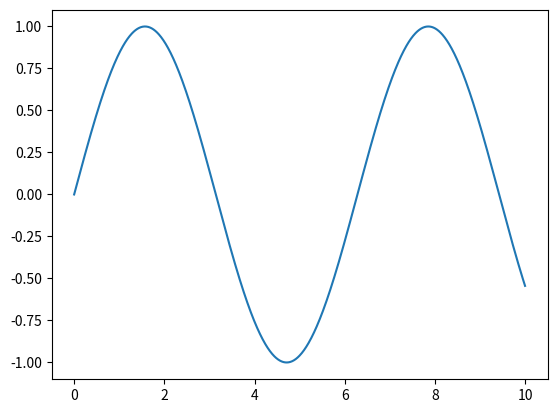

This chart was generated by the following Python code:
import numpy as np
import matplotlib.pyplot as pl
#import numpy.linalg.matrix_power as MatMult
from numpy.linalg import matrix_power as MatMult 
#print("qwe")
x=np.linspace(0,10,1001)
pl.plot(x,np.sin(x))
pl.show()

A=np.array([[1,2,3],[5,-1,0],[-12,3,4]])
print("A=\n",A)
print("\n ne to, zdes poelementno")
print(A*A)
print("\n ne to, zdes poelementno")
print(np.power(A,2))
print("\n ne to, zdes poelementno")
print(A**2)
print("\n umnoj kak v matematike")
print(np.dot(A,A))
print("\n umnoj kak v matematike")
print(np.linalg.matrix_power(A,2))
print("\n umnoj kak v matematike")
print(MatMult(A,2))



import sympy as sy
x=sy.symbols("x")
dy=sy.diff(sy.sin(x**2),x)
print("\n",dy)

e1=sy.expand(x*(x-1)*(x-2)*(x-3))
print(e1)

e2=sy.factor(x**2-2*x+1)
print(e2)
